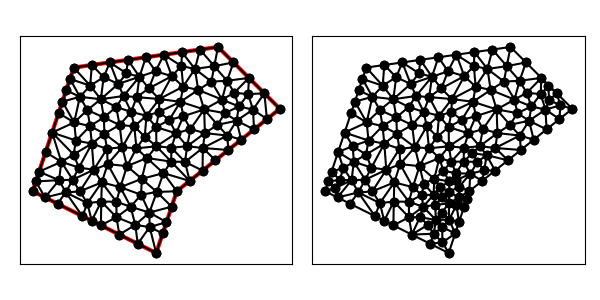

The table this chart was drawn from, first rows:
4.000000000000000000e+00, 7.000000000000000000e+00, 1.000000000000000000e+01, 4.000000000000000000e+00, 1.100000000000000000e+01, 7.000000000000000000e+00, 1.600000000000000000e+01, 1.100000000000000000e+01, 1.300000000000000000e+01, 1.400000000000000000e+01, 6.000000000000000000e+00, 1.300000000000000000e+01, 6.297636137643877419e+00, 1.158160510486609596e+01, 6.798623633864577798e+00, 1.212121800876793465e+01, 5.816227766016837997e+00, 1.244868329805051488e+01, 6.304162512508431071e+00, 1.205050213722818420e+01, 0.000000000000000000e+00, 5.000000000000000000e-01
4.000000000000000000e+00, 7.000000000000000000e+00, 1.000000000000000000e+01, 4.000000000000000000e+00, 1.100000000000000000e+01, 7.000000000000000000e+00, 1.600000000000000000e+01, 1.100000000000000000e+01, 1.300000000000000000e+01, 1.400000000000000000e+01, 6.000000000000000000e+00, 1.300000000000000000e+01, 1.003055498853937166e+01, 6.961905732772926569e+00, 1.100000000000000000e+01, 7.000000000000000000e+00, 1.035361301647122012e+01, 7.876732663962783043e+00, 1.046138933500353119e+01, 7.279546132245236834e+00, 1.000000000000000000e+00, 1.354007860701167687e-01
4.000000000000000000e+00, 7.000000000000000000e+00, 1.000000000000000000e+01, 4.000000000000000000e+00, 1.100000000000000000e+01, 7.000000000000000000e+00, 1.600000000000000000e+01, 1.100000000000000000e+01, 1.300000000000000000e+01, 1.400000000000000000e+01, 6.000000000000000000e+00, 1.300000000000000000e+01, 6.798623633864577798e+00, 1.212121800876793465e+01, 6.297636137643877419e+00, 1.158160510486609596e+01, 7.313110016015437864e+00, 1.146384999966266882e+01, 6.803123262507964064e+00, 1.172222437109890159e+01, 0.000000000000000000e+00, 5.000000000000000000e-01
4.000000000000000000e+00, 7.000000000000000000e+00, 1.000000000000000000e+01, 4.000000000000000000e+00, 1.100000000000000000e+01, 7.000000000000000000e+00, 1.600000000000000000e+01, 1.100000000000000000e+01, 1.300000000000000000e+01, 1.400000000000000000e+01, 6.000000000000000000e+00, 1.300000000000000000e+01, 7.313110016015437864e+00, 1.146384999966266882e+01, 8.153275920667919507e+00, 1.220485286729840979e+01, 7.452983952934163270e+00, 1.253501797015460362e+01, 7.639789963205839918e+00, 1.206790694570522682e+01, 0.000000000000000000e+00, 5.000000000000000000e-01
4.000000000000000000e+00, 7.000000000000000000e+00, 1.000000000000000000e+01, 4.000000000000000000e+00, 1.100000000000000000e+01, 7.000000000000000000e+00, 1.600000000000000000e+01, 1.100000000000000000e+01, 1.300000000000000000e+01, 1.400000000000000000e+01, 6.000000000000000000e+00, 1.300000000000000000e+01, 5.398493511122413935e+00, 8.427022679584586839e+00, 4.948683298050513990e+00, 9.846049894151541082e+00, 4.632455532033675993e+00, 8.897366596101027980e+00, 4.993210780402201898e+00, 9.056813056612385893e+00, 0.000000000000000000e+00, 2.894008974290797620e-01
4.000000000000000000e+00, 7.000000000000000000e+00, 1.000000000000000000e+01, 4.000000000000000000e+00, 1.100000000000000000e+01, 7.000000000000000000e+00, 1.600000000000000000e+01, 1.100000000000000000e+01, 1.300000000000000000e+01, 1.400000000000000000e+01, 6.000000000000000000e+00, 1.300000000000000000e+01, 9.530528085801593718e+00, 1.066317612584280461e+01, 9.053320945521219798e+00, 1.156652440814985283e+01, 8.786555575943987506e+00, 1.084788162241866338e+01, 9.123468202422266415e+00, 1.102586071880377183e+01, 0.000000000000000000e+00, 5.000000000000000000e-01
4.000000000000000000e+00, 7.000000000000000000e+00, 1.000000000000000000e+01, 4.000000000000000000e+00, 1.100000000000000000e+01, 7.000000000000000000e+00, 1.600000000000000000e+01, 1.100000000000000000e+01, 1.300000000000000000e+01, 1.400000000000000000e+01, 6.000000000000000000e+00, 1.300000000000000000e+01, 1.333657032132010656e+01, 1.078865907983898431e+01, 1.232754462207724977e+01, 1.096859821503218768e+01, 1.297504733459237336e+01, 1.021999870132226818e+01, 1.287972075932991167e+01, 1.065908533206448006e+01, 0.000000000000000000e+00, 5.000000000000000000e-01
4.000000000000000000e+00, 7.000000000000000000e+00, 1.000000000000000000e+01, 4.000000000000000000e+00, 1.100000000000000000e+01, 7.000000000000000000e+00, 1.600000000000000000e+01, 1.100000000000000000e+01, 1.300000000000000000e+01, 1.400000000000000000e+01, 6.000000000000000000e+00, 1.300000000000000000e+01, 6.297636137643877419e+00, 1.158160510486609596e+01, 6.019320313876077577e+00, 1.033631586092415411e+01, 6.661841649025257439e+00, 1.094166377715996141e+01, 6.326266033515071108e+00, 1.095319491431673775e+01, 0.000000000000000000e+00, 5.000000000000000000e-01
4.000000000000000000e+00, 7.000000000000000000e+00, 1.000000000000000000e+01, 4.000000000000000000e+00, 1.100000000000000000e+01, 7.000000000000000000e+00, 1.600000000000000000e+01, 1.100000000000000000e+01, 1.300000000000000000e+01, 1.400000000000000000e+01, 6.000000000000000000e+00, 1.300000000000000000e+01, 9.188776352056947871e+00, 1.255356553560136490e+01, 9.500000000000000000e+00, 1.350000000000000000e+01, 8.625000000000000000e+00, 1.337500000000000000e+01, 9.104592117352316549e+00, 1.314285517853378771e+01, 0.000000000000000000e+00, 5.000000000000000000e-01
4.000000000000000000e+00, 7.000000000000000000e+00, 1.000000000000000000e+01, 4.000000000000000000e+00, 1.100000000000000000e+01, 7.000000000000000000e+00, 1.600000000000000000e+01, 1.100000000000000000e+01, 1.300000000000000000e+01, 1.400000000000000000e+01, 6.000000000000000000e+00, 1.300000000000000000e+01, 6.291255808802056038e+00, 6.991213826285101796e+00, 6.662239762986864378e+00, 6.423324398089123477e+00, 7.360522817731903977e+00, 7.428505987254530041e+00, 6.771339463173608131e+00, 6.947681403876252659e+00, 0.000000000000000000e+00, 5.000000000000000000e-01
4.000000000000000000e+00, 7.000000000000000000e+00, 1.000000000000000000e+01, 4.000000000000000000e+00, 1.100000000000000000e+01, 7.000000000000000000e+00, 1.600000000000000000e+01, 1.100000000000000000e+01, 1.300000000000000000e+01, 1.400000000000000000e+01, 6.000000000000000000e+00, 1.300000000000000000e+01, 6.019320313876077577e+00, 1.033631586092415411e+01, 5.448683298050513990e+00, 1.134604989415154108e+01, 5.264911064067351987e+00, 1.079473319220205596e+01, 5.577638225331313926e+00, 1.082569964909258431e+01, 0.000000000000000000e+00, 4.692382299932338352e-01
4.000000000000000000e+00, 7.000000000000000000e+00, 1.000000000000000000e+01, 4.000000000000000000e+00, 1.100000000000000000e+01, 7.000000000000000000e+00, 1.600000000000000000e+01, 1.100000000000000000e+01, 1.300000000000000000e+01, 1.400000000000000000e+01, 6.000000000000000000e+00, 1.300000000000000000e+01, 6.661841649025257439e+00, 1.094166377715996141e+01, 6.019320313876077577e+00, 1.033631586092415411e+01, 6.790444922866425870e+00, 1.016150047362349618e+01, 6.490535628589253925e+00, 1.047982670390253723e+01, 0.000000000000000000e+00, 5.000000000000000000e-01
4.000000000000000000e+00, 7.000000000000000000e+00, 1.000000000000000000e+01, 4.000000000000000000e+00, 1.100000000000000000e+01, 7.000000000000000000e+00, 1.600000000000000000e+01, 1.100000000000000000e+01, 1.300000000000000000e+01, 1.400000000000000000e+01, 6.000000000000000000e+00, 1.300000000000000000e+01, 6.297636137643877419e+00, 1.158160510486609596e+01, 5.816227766016837997e+00, 1.244868329805051488e+01, 5.632455532033675993e+00, 1.189736659610102798e+01, 5.915439811898129285e+00, 1.197588499967254627e+01, 0.000000000000000000e+00, 5.000000000000000000e-01
4.000000000000000000e+00, 7.000000000000000000e+00, 1.000000000000000000e+01, 4.000000000000000000e+00, 1.100000000000000000e+01, 7.000000000000000000e+00, 1.600000000000000000e+01, 1.100000000000000000e+01, 1.300000000000000000e+01, 1.400000000000000000e+01, 6.000000000000000000e+00, 1.300000000000000000e+01, 5.448683298050513990e+00, 1.134604989415154108e+01, 6.019320313876077577e+00, 1.033631586092415411e+01, 6.297636137643877419e+00, 1.158160510486609596e+01, 5.921879916523489662e+00, 1.108799028664726372e+01, 0.000000000000000000e+00, 5.000000000000000000e-01
4.000000000000000000e+00, 7.000000000000000000e+00, 1.000000000000000000e+01, 4.000000000000000000e+00, 1.100000000000000000e+01, 7.000000000000000000e+00, 1.600000000000000000e+01, 1.100000000000000000e+01, 1.300000000000000000e+01, 1.400000000000000000e+01, 6.000000000000000000e+00, 1.300000000000000000e+01, 7.750000000000000000e+00, 1.325000000000000000e+01, 7.452983952934163270e+00, 1.253501797015460362e+01, 8.153275920667919507e+00, 1.220485286729840979e+01, 7.785419957867361518e+00, 1.266329027915100447e+01, 0.000000000000000000e+00, 5.000000000000000000e-01
4.000000000000000000e+00, 7.000000000000000000e+00, 1.000000000000000000e+01, 4.000000000000000000e+00, 1.100000000000000000e+01, 7.000000000000000000e+00, 1.600000000000000000e+01, 1.100000000000000000e+01, 1.300000000000000000e+01, 1.400000000000000000e+01, 6.000000000000000000e+00, 1.300000000000000000e+01, 6.875000000000000000e+00, 1.312500000000000000e+01, 6.000000000000000000e+00, 1.300000000000000000e+01, 6.798623633864577798e+00, 1.212121800876793465e+01, 6.557874544621526525e+00, 1.274873933625597822e+01, 0.000000000000000000e+00, 5.000000000000000000e-01
4.000000000000000000e+00, 7.000000000000000000e+00, 1.000000000000000000e+01, 4.000000000000000000e+00, 1.100000000000000000e+01, 7.000000000000000000e+00, 1.600000000000000000e+01, 1.100000000000000000e+01, 1.300000000000000000e+01, 1.400000000000000000e+01, 6.000000000000000000e+00, 1.300000000000000000e+01, 5.448683298050513990e+00, 1.134604989415154108e+01, 6.297636137643877419e+00, 1.158160510486609596e+01, 5.632455532033675993e+00, 1.189736659610102798e+01, 5.792924989242689726e+00, 1.160834053170622049e+01, 0.000000000000000000e+00, 5.000000000000000000e-01
4.000000000000000000e+00, 7.000000000000000000e+00, 1.000000000000000000e+01, 4.000000000000000000e+00, 1.100000000000000000e+01, 7.000000000000000000e+00, 1.600000000000000000e+01, 1.100000000000000000e+01, 1.300000000000000000e+01, 1.400000000000000000e+01, 6.000000000000000000e+00, 1.300000000000000000e+01, 6.798623633864577798e+00, 1.212121800876793465e+01, 6.000000000000000000e+00, 1.300000000000000000e+01, 5.816227766016837997e+00, 1.244868329805051488e+01, 6.204950466627138894e+00, 1.252330043560615103e+01, 0.000000000000000000e+00, 5.000000000000000000e-01
4.000000000000000000e+00, 7.000000000000000000e+00, 1.000000000000000000e+01, 4.000000000000000000e+00, 1.100000000000000000e+01, 7.000000000000000000e+00, 1.600000000000000000e+01, 1.100000000000000000e+01, 1.300000000000000000e+01, 1.400000000000000000e+01, 6.000000000000000000e+00, 1.300000000000000000e+01, 7.313110016015437864e+00, 1.146384999966266882e+01, 6.297636137643877419e+00, 1.158160510486609596e+01, 6.661841649025257439e+00, 1.094166377715996141e+01, 6.757529267561523945e+00, 1.132903962722957480e+01, 0.000000000000000000e+00, 5.000000000000000000e-01
4.000000000000000000e+00, 7.000000000000000000e+00, 1.000000000000000000e+01, 4.000000000000000000e+00, 1.100000000000000000e+01, 7.000000000000000000e+00, 1.600000000000000000e+01, 1.100000000000000000e+01, 1.300000000000000000e+01, 1.400000000000000000e+01, 6.000000000000000000e+00, 1.300000000000000000e+01, 7.458825252351341639e+00, 1.057823668750647172e+01, 7.313110016015437864e+00, 1.146384999966266882e+01, 6.661841649025257439e+00, 1.094166377715996141e+01, 7.144592305797345944e+00, 1.099458348810969888e+01, 0.000000000000000000e+00, 5.000000000000000000e-01
4.000000000000000000e+00, 7.000000000000000000e+00, 1.000000000000000000e+01, 4.000000000000000000e+00, 1.100000000000000000e+01, 7.000000000000000000e+00, 1.600000000000000000e+01, 1.100000000000000000e+01, 1.300000000000000000e+01, 1.400000000000000000e+01, 6.000000000000000000e+00, 1.300000000000000000e+01, 8.058772233983162891e+00, 1.108859436211786509e+01, 8.415252954547662867e+00, 1.162054395400118345e+01, 7.313110016015437864e+00, 1.146384999966266882e+01, 7.929045068182086986e+00, 1.139099610526057127e+01, 0.000000000000000000e+00, 5.000000000000000000e-01
4.000000000000000000e+00, 7.000000000000000000e+00, 1.000000000000000000e+01, 4.000000000000000000e+00, 1.100000000000000000e+01, 7.000000000000000000e+00, 1.600000000000000000e+01, 1.100000000000000000e+01, 1.300000000000000000e+01, 1.400000000000000000e+01, 6.000000000000000000e+00, 1.300000000000000000e+01, 9.188776352056947871e+00, 1.255356553560136490e+01, 8.415252954547662867e+00, 1.162054395400118345e+01, 9.053320945521219798e+00, 1.156652440814985283e+01, 8.885783417375277438e+00, 1.191354463258413432e+01, 0.000000000000000000e+00, 5.000000000000000000e-01
4.000000000000000000e+00, 7.000000000000000000e+00, 1.000000000000000000e+01, 4.000000000000000000e+00, 1.100000000000000000e+01, 7.000000000000000000e+00, 1.600000000000000000e+01, 1.100000000000000000e+01, 1.300000000000000000e+01, 1.400000000000000000e+01, 6.000000000000000000e+00, 1.300000000000000000e+01, 7.750000000000000000e+00, 1.325000000000000000e+01, 8.153275920667919507e+00, 1.220485286729840979e+01, 8.555267347414547530e+00, 1.272295431537407673e+01, 8.152847756027489012e+00, 1.272593572755749669e+01, 0.000000000000000000e+00, 5.000000000000000000e-01
4.000000000000000000e+00, 7.000000000000000000e+00, 1.000000000000000000e+01, 4.000000000000000000e+00, 1.100000000000000000e+01, 7.000000000000000000e+00, 1.600000000000000000e+01, 1.100000000000000000e+01, 1.300000000000000000e+01, 1.400000000000000000e+01, 6.000000000000000000e+00, 1.300000000000000000e+01, 6.875000000000000000e+00, 1.312500000000000000e+01, 7.452983952934163270e+00, 1.253501797015460362e+01, 7.750000000000000000e+00, 1.325000000000000000e+01, 7.359327984311387461e+00, 1.297000599005153454e+01, 0.000000000000000000e+00, 5.000000000000000000e-01
4.000000000000000000e+00, 7.000000000000000000e+00, 1.000000000000000000e+01, 4.000000000000000000e+00, 1.100000000000000000e+01, 7.000000000000000000e+00, 1.600000000000000000e+01, 1.100000000000000000e+01, 1.300000000000000000e+01, 1.400000000000000000e+01, 6.000000000000000000e+00, 1.300000000000000000e+01, 7.452983952934163270e+00, 1.253501797015460362e+01, 6.875000000000000000e+00, 1.312500000000000000e+01, 6.798623633864577798e+00, 1.212121800876793465e+01, 7.042202528932913985e+00, 1.259374532630751276e+01, 0.000000000000000000e+00, 5.000000000000000000e-01
4.000000000000000000e+00, 7.000000000000000000e+00, 1.000000000000000000e+01, 4.000000000000000000e+00, 1.100000000000000000e+01, 7.000000000000000000e+00, 1.600000000000000000e+01, 1.100000000000000000e+01, 1.300000000000000000e+01, 1.400000000000000000e+01, 6.000000000000000000e+00, 1.300000000000000000e+01, 7.313110016015437864e+00, 1.146384999966266882e+01, 7.452983952934163270e+00, 1.253501797015460362e+01, 6.798623633864577798e+00, 1.212121800876793465e+01, 7.188239200938059348e+00, 1.204002865952840295e+01, 0.000000000000000000e+00, 5.000000000000000000e-01
4.000000000000000000e+00, 7.000000000000000000e+00, 1.000000000000000000e+01, 4.000000000000000000e+00, 1.100000000000000000e+01, 7.000000000000000000e+00, 1.600000000000000000e+01, 1.100000000000000000e+01, 1.300000000000000000e+01, 1.400000000000000000e+01, 6.000000000000000000e+00, 1.300000000000000000e+01, 1.001054790826973573e+01, 9.179447922176759533e+00, 1.096183748877884234e+01, 9.806877485063370870e+00, 9.999018092941712510e+00, 1.011086180895120634e+01, 1.032380116333009568e+01, 9.699062405397112840e+00, 0.000000000000000000e+00, 5.000000000000000000e-01
4.000000000000000000e+00, 7.000000000000000000e+00, 1.000000000000000000e+01, 4.000000000000000000e+00, 1.100000000000000000e+01, 7.000000000000000000e+00, 1.600000000000000000e+01, 1.100000000000000000e+01, 1.300000000000000000e+01, 1.400000000000000000e+01, 6.000000000000000000e+00, 1.300000000000000000e+01, 9.642727500078045466e+00, 1.198845299975091194e+01, 1.015281156353044878e+01, 1.147344030944426940e+01, 1.075901860047601843e+01, 1.258395364425279084e+01, 1.018485255469483697e+01, 1.201528231781599310e+01, 0.000000000000000000e+00, 5.000000000000000000e-01
4.000000000000000000e+00, 7.000000000000000000e+00, 1.000000000000000000e+01, 4.000000000000000000e+00, 1.100000000000000000e+01, 7.000000000000000000e+00, 1.600000000000000000e+01, 1.100000000000000000e+01, 1.300000000000000000e+01, 1.400000000000000000e+01, 6.000000000000000000e+00, 1.300000000000000000e+01, 8.224143789450252484e+00, 1.021350323760800549e+01, 8.786555575943987506e+00, 1.084788162241866338e+01, 8.058772233983162891e+00, 1.108859436211786509e+01, 8.356490533125800368e+00, 1.071665974071484584e+01, 0.000000000000000000e+00, 5.000000000000000000e-01
4.000000000000000000e+00, 7.000000000000000000e+00, 1.000000000000000000e+01, 4.000000000000000000e+00, 1.100000000000000000e+01, 7.000000000000000000e+00, 1.600000000000000000e+01, 1.100000000000000000e+01, 1.300000000000000000e+01, 1.400000000000000000e+01, 6.000000000000000000e+00, 1.300000000000000000e+01, 8.153275920667919507e+00, 1.220485286729840979e+01, 8.415252954547662867e+00, 1.162054395400118345e+01, 9.188776352056947871e+00, 1.255356553560136490e+01, 8.585768409090844600e+00, 1.212632078563365212e+01, 0.000000000000000000e+00, 5.000000000000000000e-01
4.000000000000000000e+00, 7.000000000000000000e+00, 1.000000000000000000e+01, 4.000000000000000000e+00, 1.100000000000000000e+01, 7.000000000000000000e+00, 1.600000000000000000e+01, 1.100000000000000000e+01, 1.300000000000000000e+01, 1.400000000000000000e+01, 6.000000000000000000e+00, 1.300000000000000000e+01, 9.969008566435368479e+00, 1.282138382704511059e+01, 9.642727500078045466e+00, 1.198845299975091194e+01, 1.075901860047601843e+01, 1.258395364425279084e+01, 1.012358488899647746e+01, 1.246459682368293898e+01, 0.000000000000000000e+00, 5.000000000000000000e-01
4.000000000000000000e+00, 7.000000000000000000e+00, 1.000000000000000000e+01, 4.000000000000000000e+00, 1.100000000000000000e+01, 7.000000000000000000e+00, 1.600000000000000000e+01, 1.100000000000000000e+01, 1.300000000000000000e+01, 1.400000000000000000e+01, 6.000000000000000000e+00, 1.300000000000000000e+01, 8.555267347414547530e+00, 1.272295431537407673e+01, 9.188776352056947871e+00, 1.255356553560136490e+01, 8.625000000000000000e+00, 1.337500000000000000e+01, 8.789681233157166318e+00, 1.288383995032514662e+01, 0.000000000000000000e+00, 5.000000000000000000e-01
4.000000000000000000e+00, 7.000000000000000000e+00, 1.000000000000000000e+01, 4.000000000000000000e+00, 1.100000000000000000e+01, 7.000000000000000000e+00, 1.600000000000000000e+01, 1.100000000000000000e+01, 1.300000000000000000e+01, 1.400000000000000000e+01, 6.000000000000000000e+00, 1.300000000000000000e+01, 9.642727500078045466e+00, 1.198845299975091194e+01, 9.188776352056947871e+00, 1.255356553560136490e+01, 9.053320945521219798e+00, 1.156652440814985283e+01, 9.294941599218738304e+00, 1.203618098116737656e+01, 0.000000000000000000e+00, 5.000000000000000000e-01
4.000000000000000000e+00, 7.000000000000000000e+00, 1.000000000000000000e+01, 4.000000000000000000e+00, 1.100000000000000000e+01, 7.000000000000000000e+00, 1.600000000000000000e+01, 1.100000000000000000e+01, 1.300000000000000000e+01, 1.400000000000000000e+01, 6.000000000000000000e+00, 1.300000000000000000e+01, 7.750000000000000000e+00, 1.325000000000000000e+01, 8.555267347414547530e+00, 1.272295431537407673e+01, 8.625000000000000000e+00, 1.337500000000000000e+01, 8.310089115804849769e+00, 1.311598477179135891e+01, 0.000000000000000000e+00, 5.000000000000000000e-01
4.000000000000000000e+00, 7.000000000000000000e+00, 1.000000000000000000e+01, 4.000000000000000000e+00, 1.100000000000000000e+01, 7.000000000000000000e+00, 1.600000000000000000e+01, 1.100000000000000000e+01, 1.300000000000000000e+01, 1.400000000000000000e+01, 6.000000000000000000e+00, 1.300000000000000000e+01, 8.153275920667919507e+00, 1.220485286729840979e+01, 9.188776352056947871e+00, 1.255356553560136490e+01, 8.555267347414547530e+00, 1.272295431537407673e+01, 8.632439873379803785e+00, 1.249379090609128440e+01, 0.000000000000000000e+00, 5.000000000000000000e-01
4.000000000000000000e+00, 7.000000000000000000e+00, 1.000000000000000000e+01, 4.000000000000000000e+00, 1.100000000000000000e+01, 7.000000000000000000e+00, 1.600000000000000000e+01, 1.100000000000000000e+01, 1.300000000000000000e+01, 1.400000000000000000e+01, 6.000000000000000000e+00, 1.300000000000000000e+01, 9.053320945521219798e+00, 1.156652440814985283e+01, 1.015281156353044878e+01, 1.147344030944426940e+01, 9.642727500078045466e+00, 1.198845299975091194e+01, 9.616286669709905865e+00, 1.167613923911501139e+01, 0.000000000000000000e+00, 5.000000000000000000e-01
4.000000000000000000e+00, 7.000000000000000000e+00, 1.000000000000000000e+01, 4.000000000000000000e+00, 1.100000000000000000e+01, 7.000000000000000000e+00, 1.600000000000000000e+01, 1.100000000000000000e+01, 1.300000000000000000e+01, 1.400000000000000000e+01, 6.000000000000000000e+00, 1.300000000000000000e+01, 9.500000000000000000e+00, 1.350000000000000000e+01, 9.969008566435368479e+00, 1.282138382704511059e+01, 1.037500000000000000e+01, 1.362500000000000000e+01, 9.948002855478456752e+00, 1.331546127568170412e+01, 0.000000000000000000e+00, 5.000000000000000000e-01
4.000000000000000000e+00, 7.000000000000000000e+00, 1.000000000000000000e+01, 4.000000000000000000e+00, 1.100000000000000000e+01, 7.000000000000000000e+00, 1.600000000000000000e+01, 1.100000000000000000e+01, 1.300000000000000000e+01, 1.400000000000000000e+01, 6.000000000000000000e+00, 1.300000000000000000e+01, 7.313110016015437864e+00, 1.146384999966266882e+01, 8.415252954547662867e+00, 1.162054395400118345e+01, 8.153275920667919507e+00, 1.220485286729840979e+01, 7.960546297077006450e+00, 1.176308227365408676e+01, 0.000000000000000000e+00, 5.000000000000000000e-01
4.000000000000000000e+00, 7.000000000000000000e+00, 1.000000000000000000e+01, 4.000000000000000000e+00, 1.100000000000000000e+01, 7.000000000000000000e+00, 1.600000000000000000e+01, 1.100000000000000000e+01, 1.300000000000000000e+01, 1.400000000000000000e+01, 6.000000000000000000e+00, 1.300000000000000000e+01, 8.786555575943987506e+00, 1.084788162241866338e+01, 8.415252954547662867e+00, 1.162054395400118345e+01, 8.058772233983162891e+00, 1.108859436211786509e+01, 8.420193588158271680e+00, 1.118567331284590516e+01, 0.000000000000000000e+00, 5.000000000000000000e-01
4.000000000000000000e+00, 7.000000000000000000e+00, 1.000000000000000000e+01, 4.000000000000000000e+00, 1.100000000000000000e+01, 7.000000000000000000e+00, 1.600000000000000000e+01, 1.100000000000000000e+01, 1.300000000000000000e+01, 1.400000000000000000e+01, 6.000000000000000000e+00, 1.300000000000000000e+01, 1.001054790826973573e+01, 9.179447922176759533e+00, 9.043613170168153914e+00, 9.082205760152245233e+00, 9.548415881169702857e+00, 8.610308747158619269e+00, 9.534192319869196908e+00, 8.957320809829207420e+00, 0.000000000000000000e+00, 5.000000000000000000e-01
4.000000000000000000e+00, 7.000000000000000000e+00, 1.000000000000000000e+01, 4.000000000000000000e+00, 1.100000000000000000e+01, 7.000000000000000000e+00, 1.600000000000000000e+01, 1.100000000000000000e+01, 1.300000000000000000e+01, 1.400000000000000000e+01, 6.000000000000000000e+00, 1.300000000000000000e+01, 6.291255808802056038e+00, 6.991213826285101796e+00, 7.360522817731903977e+00, 7.428505987254530041e+00, 6.971096519568403593e+00, 8.041614927098979848e+00, 6.874291715367455424e+00, 7.487111580212871154e+00, 0.000000000000000000e+00, 5.000000000000000000e-01
4.000000000000000000e+00, 7.000000000000000000e+00, 1.000000000000000000e+01, 4.000000000000000000e+00, 1.100000000000000000e+01, 7.000000000000000000e+00, 1.600000000000000000e+01, 1.100000000000000000e+01, 1.300000000000000000e+01, 1.400000000000000000e+01, 6.000000000000000000e+00, 1.300000000000000000e+01, 9.530528085801593718e+00, 1.066317612584280461e+01, 1.015281156353044878e+01, 1.147344030944426940e+01, 9.053320945521219798e+00, 1.156652440814985283e+01, 9.578886864951087432e+00, 1.123438028114564169e+01, 0.000000000000000000e+00, 5.000000000000000000e-01
4.000000000000000000e+00, 7.000000000000000000e+00, 1.000000000000000000e+01, 4.000000000000000000e+00, 1.100000000000000000e+01, 7.000000000000000000e+00, 1.600000000000000000e+01, 1.100000000000000000e+01, 1.300000000000000000e+01, 1.400000000000000000e+01, 6.000000000000000000e+00, 1.300000000000000000e+01, 6.869504831500293562e+00, 5.565247584249853219e+00, 6.662239762986864378e+00, 6.423324398089123477e+00, 6.422291236000336134e+00, 5.788854381999831489e+00, 6.651345276829164987e+00, 5.925808788112935765e+00, 1.000000000000000000e+00, 5.000000000000000000e-01
4.000000000000000000e+00, 7.000000000000000000e+00, 1.000000000000000000e+01, 4.000000000000000000e+00, 1.100000000000000000e+01, 7.000000000000000000e+00, 1.600000000000000000e+01, 1.100000000000000000e+01, 1.300000000000000000e+01, 1.400000000000000000e+01, 6.000000000000000000e+00, 1.300000000000000000e+01, 7.458825252351341639e+00, 1.057823668750647172e+01, 6.661841649025257439e+00, 1.094166377715996141e+01, 6.790444922866425870e+00, 1.016150047362349618e+01, 6.970370608081007724e+00, 1.056046697942997703e+01, 0.000000000000000000e+00, 5.000000000000000000e-01
4.000000000000000000e+00, 7.000000000000000000e+00, 1.000000000000000000e+01, 4.000000000000000000e+00, 1.100000000000000000e+01, 7.000000000000000000e+00, 1.600000000000000000e+01, 1.100000000000000000e+01, 1.300000000000000000e+01, 1.400000000000000000e+01, 6.000000000000000000e+00, 1.300000000000000000e+01, 4.948683298050513990e+00, 9.846049894151541082e+00, 6.019320313876077577e+00, 1.033631586092415411e+01, 5.264911064067351987e+00, 1.079473319220205596e+01, 5.410971558664647851e+00, 1.032569964909258253e+01, 0.000000000000000000e+00, 4.692382299932338352e-01
4.000000000000000000e+00, 7.000000000000000000e+00, 1.000000000000000000e+01, 4.000000000000000000e+00, 1.100000000000000000e+01, 7.000000000000000000e+00, 1.600000000000000000e+01, 1.100000000000000000e+01, 1.300000000000000000e+01, 1.400000000000000000e+01, 6.000000000000000000e+00, 1.300000000000000000e+01, 6.111661396611410169e+00, 9.458390527964576577e+00, 6.876667246202711858e+00, 9.308901543687404967e+00, 6.790444922866425870e+00, 1.016150047362349618e+01, 6.592924521893515077e+00, 9.642930848425159240e+00, 0.000000000000000000e+00, 5.000000000000000000e-01
4.000000000000000000e+00, 7.000000000000000000e+00, 1.000000000000000000e+01, 4.000000000000000000e+00, 1.100000000000000000e+01, 7.000000000000000000e+00, 1.600000000000000000e+01, 1.100000000000000000e+01, 1.300000000000000000e+01, 1.400000000000000000e+01, 6.000000000000000000e+00, 1.300000000000000000e+01, 6.876667246202711858e+00, 9.308901543687404967e+00, 6.971096519568403593e+00, 8.041614927098979848e+00, 7.614525854846511344e+00, 9.057613700807243262e+00, 7.154096540205876487e+00, 8.802710057197876026e+00, 0.000000000000000000e+00, 5.000000000000000000e-01
4.000000000000000000e+00, 7.000000000000000000e+00, 1.000000000000000000e+01, 4.000000000000000000e+00, 1.100000000000000000e+01, 7.000000000000000000e+00, 1.600000000000000000e+01, 1.100000000000000000e+01, 1.300000000000000000e+01, 1.400000000000000000e+01, 6.000000000000000000e+00, 1.300000000000000000e+01, 8.354645443163928320e+00, 9.135460234644540378e+00, 8.224143789450252484e+00, 1.021350323760800549e+01, 7.489045149645100707e+00, 9.791161027476613654e+00, 8.022611460753093837e+00, 9.713374833243053175e+00, 0.000000000000000000e+00, 5.000000000000000000e-01
4.000000000000000000e+00, 7.000000000000000000e+00, 1.000000000000000000e+01, 4.000000000000000000e+00, 1.100000000000000000e+01, 7.000000000000000000e+00, 1.600000000000000000e+01, 1.100000000000000000e+01, 1.300000000000000000e+01, 1.400000000000000000e+01, 6.000000000000000000e+00, 1.300000000000000000e+01, 6.111661396611410169e+00, 9.458390527964576577e+00, 6.790444922866425870e+00, 1.016150047362349618e+01, 6.019320313876077577e+00, 1.033631586092415411e+01, 6.307142211117970909e+00, 9.985402287504074437e+00, 0.000000000000000000e+00, 5.000000000000000000e-01
4.000000000000000000e+00, 7.000000000000000000e+00, 1.000000000000000000e+01, 4.000000000000000000e+00, 1.100000000000000000e+01, 7.000000000000000000e+00, 1.600000000000000000e+01, 1.100000000000000000e+01, 1.300000000000000000e+01, 1.400000000000000000e+01, 6.000000000000000000e+00, 1.300000000000000000e+01, 7.458825252351341639e+00, 1.057823668750647172e+01, 6.790444922866425870e+00, 1.016150047362349618e+01, 7.489045149645100707e+00, 9.791161027476613654e+00, 7.246105108287622443e+00, 1.017696606286885874e+01, 0.000000000000000000e+00, 5.000000000000000000e-01
4.000000000000000000e+00, 7.000000000000000000e+00, 1.000000000000000000e+01, 4.000000000000000000e+00, 1.100000000000000000e+01, 7.000000000000000000e+00, 1.600000000000000000e+01, 1.100000000000000000e+01, 1.300000000000000000e+01, 1.400000000000000000e+01, 6.000000000000000000e+00, 1.300000000000000000e+01, 7.458825252351341639e+00, 1.057823668750647172e+01, 7.489045149645100707e+00, 9.791161027476613654e+00, 8.224143789450252484e+00, 1.021350323760800549e+01, 7.724004730482231906e+00, 1.019430031753036481e+01, 0.000000000000000000e+00, 5.000000000000000000e-01
4.000000000000000000e+00, 7.000000000000000000e+00, 1.000000000000000000e+01, 4.000000000000000000e+00, 1.100000000000000000e+01, 7.000000000000000000e+00, 1.600000000000000000e+01, 1.100000000000000000e+01, 1.300000000000000000e+01, 1.400000000000000000e+01, 6.000000000000000000e+00, 1.300000000000000000e+01, 7.458825252351341639e+00, 1.057823668750647172e+01, 8.058772233983162891e+00, 1.108859436211786509e+01, 7.313110016015437864e+00, 1.146384999966266882e+01, 7.610235834116648057e+00, 1.104356034976233580e+01, 0.000000000000000000e+00, 5.000000000000000000e-01
4.000000000000000000e+00, 7.000000000000000000e+00, 1.000000000000000000e+01, 4.000000000000000000e+00, 1.100000000000000000e+01, 7.000000000000000000e+00, 1.600000000000000000e+01, 1.100000000000000000e+01, 1.300000000000000000e+01, 1.400000000000000000e+01, 6.000000000000000000e+00, 1.300000000000000000e+01, 9.548415881169702857e+00, 8.610308747158619269e+00, 9.043613170168153914e+00, 9.082205760152245233e+00, 8.584912061870971556e+00, 8.218608474064282632e+00, 9.058980371069608850e+00, 8.637040993791716303e+00, 0.000000000000000000e+00, 5.000000000000000000e-01
4.000000000000000000e+00, 7.000000000000000000e+00, 1.000000000000000000e+01, 4.000000000000000000e+00, 1.100000000000000000e+01, 7.000000000000000000e+00, 1.600000000000000000e+01, 1.100000000000000000e+01, 1.300000000000000000e+01, 1.400000000000000000e+01, 6.000000000000000000e+00, 1.300000000000000000e+01, 1.226502232452720520e+01, 9.097574264120122933e+00, 1.150334394131023252e+01, 9.182865404859164471e+00, 1.139860666370685749e+01, 8.423616670366428139e+00, 1.172232430984809781e+01, 8.901352113115239106e+00, 0.000000000000000000e+00, 2.712973658759996742e-01
4.000000000000000000e+00, 7.000000000000000000e+00, 1.000000000000000000e+01, 4.000000000000000000e+00, 1.100000000000000000e+01, 7.000000000000000000e+00, 1.600000000000000000e+01, 1.100000000000000000e+01, 1.300000000000000000e+01, 1.400000000000000000e+01, 6.000000000000000000e+00, 1.300000000000000000e+01, 9.053320945521219798e+00, 1.156652440814985283e+01, 8.415252954547662867e+00, 1.162054395400118345e+01, 8.786555575943987506e+00, 1.084788162241866338e+01, 8.751709825337622206e+00, 1.134498332818989930e+01, 0.000000000000000000e+00, 5.000000000000000000e-01
4.000000000000000000e+00, 7.000000000000000000e+00, 1.000000000000000000e+01, 4.000000000000000000e+00, 1.100000000000000000e+01, 7.000000000000000000e+00, 1.600000000000000000e+01, 1.100000000000000000e+01, 1.300000000000000000e+01, 1.400000000000000000e+01, 6.000000000000000000e+00, 1.300000000000000000e+01, 1.001054790826973573e+01, 9.179447922176759533e+00, 9.444342540146744014e+00, 9.645169826450780803e+00, 9.043613170168153914e+00, 9.082205760152245233e+00, 9.499501206194876701e+00, 9.302274502926595190e+00, 0.000000000000000000e+00, 5.000000000000000000e-01
4.000000000000000000e+00, 7.000000000000000000e+00, 1.000000000000000000e+01, 4.000000000000000000e+00, 1.100000000000000000e+01, 7.000000000000000000e+00, 1.600000000000000000e+01, 1.100000000000000000e+01, 1.300000000000000000e+01, 1.400000000000000000e+01, 6.000000000000000000e+00, 1.300000000000000000e+01, 8.058772233983162891e+00, 1.108859436211786509e+01, 7.458825252351341639e+00, 1.057823668750647172e+01, 8.224143789450252484e+00, 1.021350323760800549e+01, 7.913913758594919301e+00, 1.062677809574411292e+01, 0.000000000000000000e+00, 5.000000000000000000e-01
4.000000000000000000e+00, 7.000000000000000000e+00, 1.000000000000000000e+01, 4.000000000000000000e+00, 1.100000000000000000e+01, 7.000000000000000000e+00, 1.600000000000000000e+01, 1.100000000000000000e+01, 1.300000000000000000e+01, 1.400000000000000000e+01, 6.000000000000000000e+00, 1.300000000000000000e+01, 9.530528085801593718e+00, 1.066317612584280461e+01, 8.786555575943987506e+00, 1.084788162241866338e+01, 8.936359584911556908e+00, 1.014857813528801600e+01, 9.084481082219046044e+00, 1.055321196118316074e+01, 0.000000000000000000e+00, 5.000000000000000000e-01
4.000000000000000000e+00, 7.000000000000000000e+00, 1.000000000000000000e+01, 4.000000000000000000e+00, 1.100000000000000000e+01, 7.000000000000000000e+00, 1.600000000000000000e+01, 1.100000000000000000e+01, 1.300000000000000000e+01, 1.400000000000000000e+01, 6.000000000000000000e+00, 1.300000000000000000e+01, 8.354645443163928320e+00, 9.135460234644540378e+00, 7.489045149645100707e+00, 9.791161027476613654e+00, 7.614525854846511344e+00, 9.057613700807243262e+00, 7.819405482551847086e+00, 9.328078320976132431e+00, 0.000000000000000000e+00, 5.000000000000000000e-01
4.000000000000000000e+00, 7.000000000000000000e+00, 1.000000000000000000e+01, 4.000000000000000000e+00, 1.100000000000000000e+01, 7.000000000000000000e+00, 1.600000000000000000e+01, 1.100000000000000000e+01, 1.300000000000000000e+01, 1.400000000000000000e+01, 6.000000000000000000e+00, 1.300000000000000000e+01, 8.936359584911556908e+00, 1.014857813528801600e+01, 8.224143789450252484e+00, 1.021350323760800549e+01, 8.354645443163928320e+00, 9.135460234644540378e+00, 8.505049605841913163e+00, 9.832513869180187882e+00, 0.000000000000000000e+00, 5.000000000000000000e-01
4.000000000000000000e+00, 7.000000000000000000e+00, 1.000000000000000000e+01, 4.000000000000000000e+00, 1.100000000000000000e+01, 7.000000000000000000e+00, 1.600000000000000000e+01, 1.100000000000000000e+01, 1.300000000000000000e+01, 1.400000000000000000e+01, 6.000000000000000000e+00, 1.300000000000000000e+01, 8.354645443163928320e+00, 9.135460234644540378e+00, 7.644413216606143813e+00, 8.314011768689882231e+00, 8.584912061870971556e+00, 8.218608474064282632e+00, 8.194656907213682118e+00, 8.556026825799568414e+00, 0.000000000000000000e+00, 5.000000000000000000e-01
... 148 more rows
